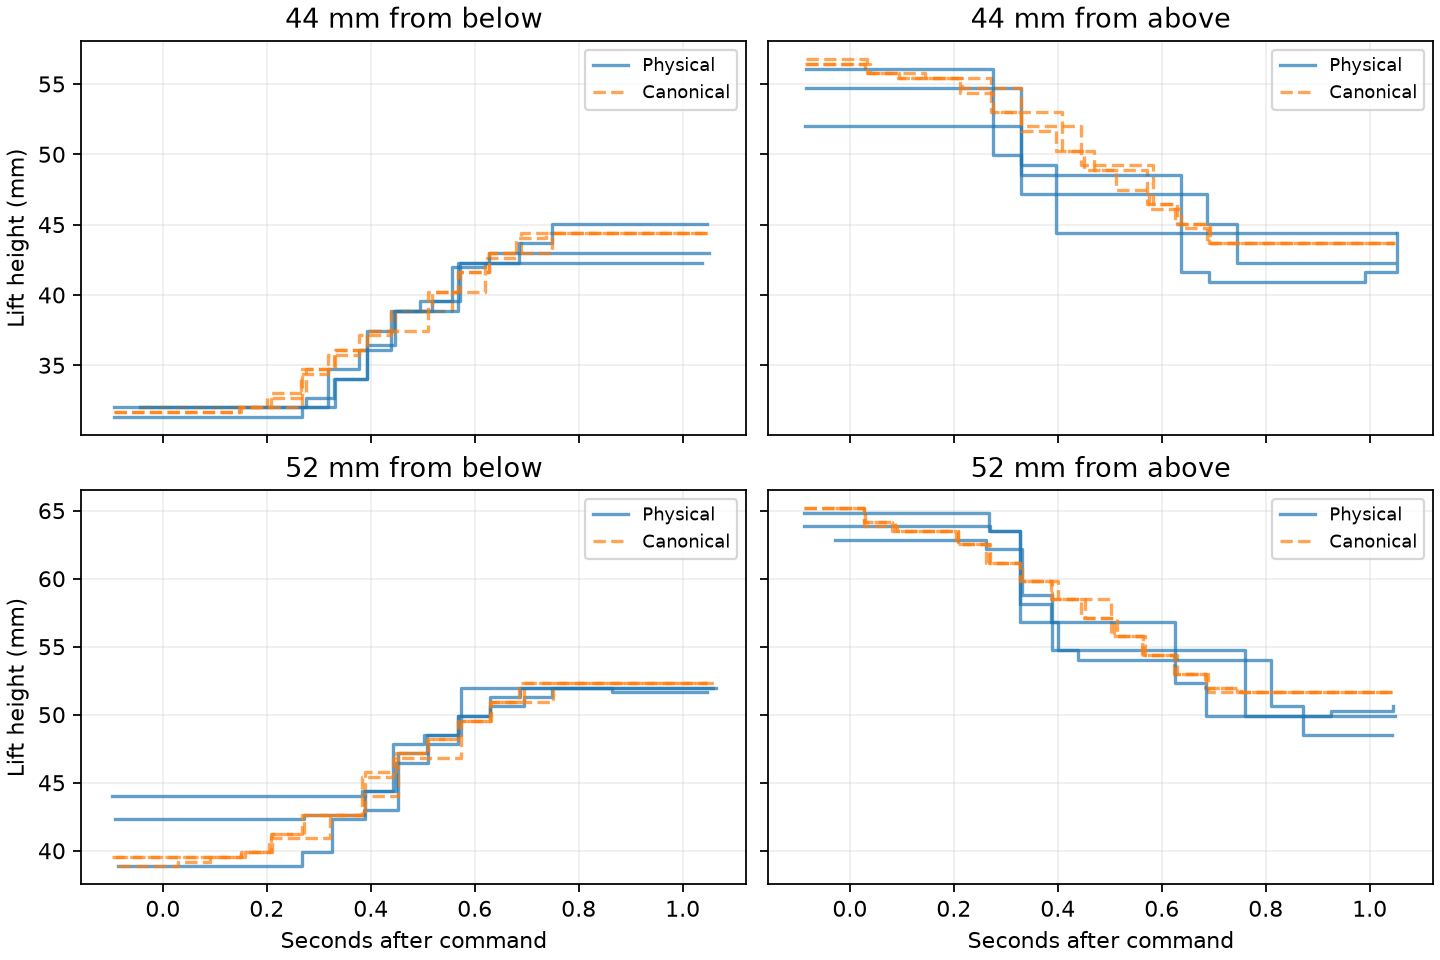

The file beside this chart, header and first rows:
trial, target_mm, direction, physical_minus_target_mm, sim_minus_target_mm, physical_minus_sim_mm, common_residual_mm, direction_residual_mm
1, 44, up, -1.697, 0.3801, -2.077, nan, nan
2, 52, down, -2.084, -0.3595, -1.725, -0.3401, -0.3403
3, 44, down, -1.697, -0.3123, -1.384, nan, nan
4, 52, up, -0.01515, 0.3292, -0.3443, 1.04, 1.041
5, 52, up, -0.01515, 0.3292, -0.3443, 1.04, 1.041
6, 44, down, 0.3801, -0.3123, 0.6924, nan, nan
7, 52, down, -3.466, -0.3595, -3.107, -1.722, -1.722
8, 44, up, -1.005, 0.3801, -1.385, nan, nan
9, 44, down, -2.389, -0.3123, -2.076, nan, nan
10, 52, up, -0.3596, 0.3292, -0.6887, 0.6959, 0.6961
11, 44, up, 1.073, 0.3801, 0.6925, nan, nan
12, 52, down, -1.739, -0.3595, -1.379, 0.005158, 0.004976
